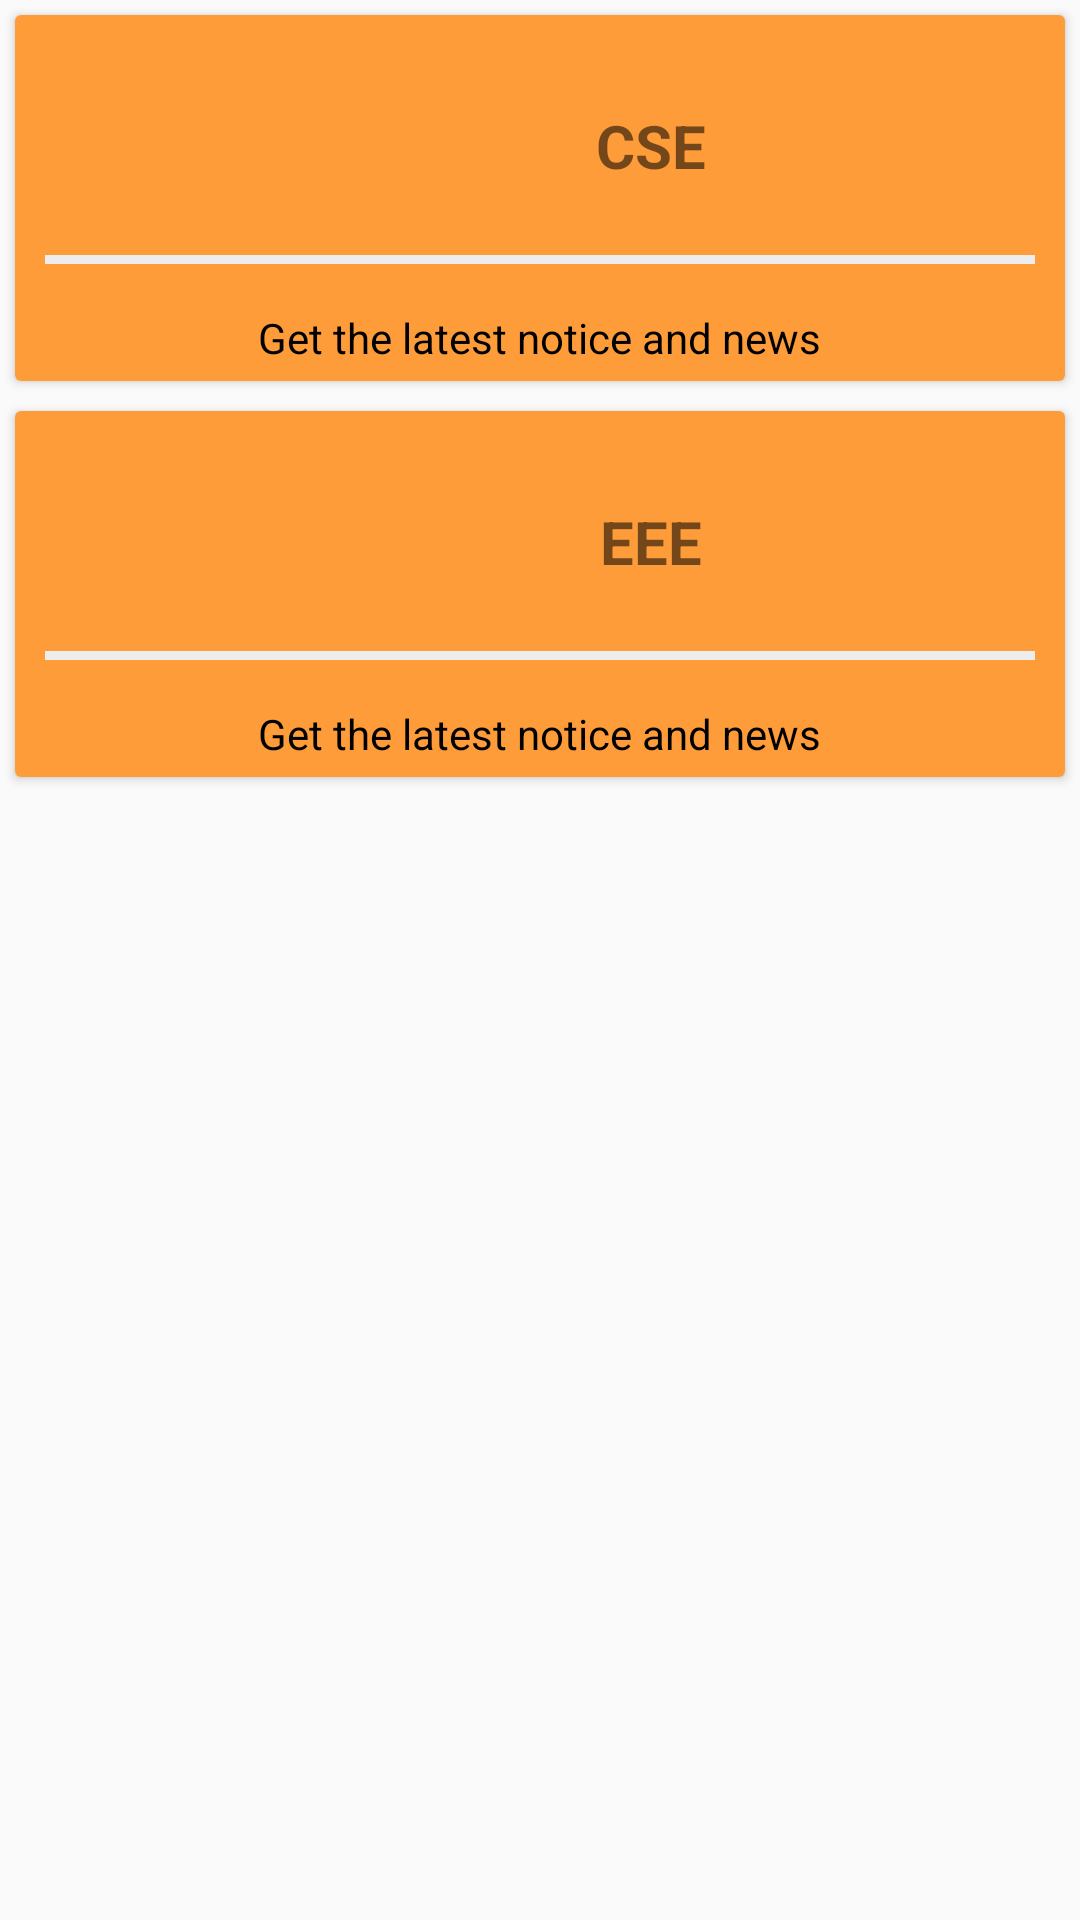

Write the Android layout XML for this screen, with the resource values it uses.
<!-- AndroidManifest.xml: application theme AppTheme -->
<!-- res/layout/activity_sose.xml -->
<?xml version="1.0" encoding="utf-8"?>
<ScrollView xmlns:android="http://schemas.android.com/apk/res/android"
    xmlns:app="http://schemas.android.com/apk/res-auto"
    xmlns:tools="http://schemas.android.com/tools"
    android:layout_width="match_parent"
    android:layout_height="match_parent"
    android:layout_gravity="center"
    tools:context="io.github.mrrobi.uiuportal2.SOSE">



    <LinearLayout
        android:clipToPadding="false"
        android:gravity="center"
        android:orientation="vertical"
        android:layout_width="match_parent"
        android:layout_height="match_parent"
        android:isScrollContainer="true">
        <LinearLayout
        android:clipToPadding="false"
        android:gravity="center"
        android:orientation="horizontal"
        android:layout_width="match_parent"
        android:layout_height="wrap_content">

        <android.support.v7.widget.CardView
            android:foreground="?android:attr/selectableItemBackground"
            android:clickable="true"
            android:id="@+id/csecardId"
            android:layout_width="match_parent"
            android:layout_height="match_parent"
            android:layout_margin="5dp">
            <LinearLayout
                android:layout_width="match_parent"
                android:layout_height="match_parent"
                android:orientation="vertical"
                android:gravity="center"
                android:background="@color/colorPrimary">

                <LinearLayout
                    android:layout_width="wrap_content"
                    android:layout_height="wrap_content"
                    android:orientation="horizontal">

                    <ImageView
                        android:id="@+id/imageView2"
                        android:layout_width="64dp"
                        android:layout_height="64dp"
                        android:layout_marginTop="6dp"
                        android:background="@drawable/cerclebacgroundpink"
                        android:padding="10dp"
                        app:srcCompat="@drawable/ic_more_black_24dp" />

                    <TextView
                        android:layout_width="wrap_content"
                        android:layout_height="wrap_content"
                        android:layout_marginTop="30dp"
                        android:text="  CSE"
                        android:textSize="20dp"
                        android:textStyle="bold" />
                </LinearLayout>

                <View
                    android:layout_width="match_parent"
                    android:layout_height="3dp"
                    android:background="@color/lightgray"
                    android:layout_margin="10dp"/>
                <TextView
                    android:layout_width="wrap_content"
                    android:layout_height="wrap_content"
                    android:gravity="center"
                    android:text="Get the latest notice and news"
                    android:padding="5dp"
                    android:textColor="@android:color/background_dark"/>

            </LinearLayout>
        </android.support.v7.widget.CardView>

    </LinearLayout>
        <LinearLayout
            android:clipToPadding="false"
            android:gravity="center"
            android:orientation="horizontal"
            android:layout_width="match_parent"
            android:layout_height="wrap_content">
            <android.support.v7.widget.CardView
                android:foreground="?android:attr/selectableItemBackground"
                android:clickable="true"
                android:id="@+id/eeecardId"
                android:layout_width="match_parent"
                android:layout_height="match_parent"
                android:layout_margin="5dp">
                <LinearLayout
                    android:layout_width="match_parent"
                    android:layout_height="match_parent"
                    android:orientation="vertical"
                    android:gravity="center"
                    android:background="@color/colorPrimary">
                    <LinearLayout
                        android:layout_width="wrap_content"
                        android:layout_height="wrap_content"
                        android:orientation="horizontal">

                        <ImageView
                            android:id="@+id/imageView4"
                            android:layout_width="64dp"
                            android:layout_height="64dp"
                            android:layout_marginTop="6dp"
                            android:background="@drawable/cerclebacgroundpink"
                            android:padding="10dp"
                            app:srcCompat="@drawable/ic_more_black_24dp" />

                        <TextView
                            android:layout_width="wrap_content"
                            android:layout_height="wrap_content"
                            android:textStyle="bold"
                            android:textSize="20dp"
                            android:layout_marginTop="30dp"
                            android:text="  EEE"/>
                    </LinearLayout>
                    <View
                        android:layout_width="match_parent"
                        android:layout_height="3dp"
                        android:background="@color/lightgray"
                        android:layout_margin="10dp"/>

                    <TextView
                        android:id="@+id/textView"
                        android:layout_width="wrap_content"
                        android:layout_height="wrap_content"
                        android:gravity="center"
                        android:padding="5dp"
                        android:text="Get the latest notice and news"
                        android:textColor="@android:color/background_dark" />

                </LinearLayout>
            </android.support.v7.widget.CardView>

        </LinearLayout>

    </LinearLayout>


</ScrollView>
<!-- resources referenced by this layout -->
<resources>
  <color name="colorPrimary">#FD9C39</color>
  <color name="lightgray">#ededed</color>
  <style name="AppTheme" parent="Theme.AppCompat.Light.DarkActionBar">
          
          <item name="colorPrimary">@color/colorPrimary</item>
          <item name="colorPrimaryDark">@color/colorPrimaryDark</item>
          <item name="colorAccent">@color/colorAccent</item>
      </style>
  <color name="colorPrimaryDark">#FD8C33</color>
  <color name="colorAccent">#FB8134</color>
</resources>
